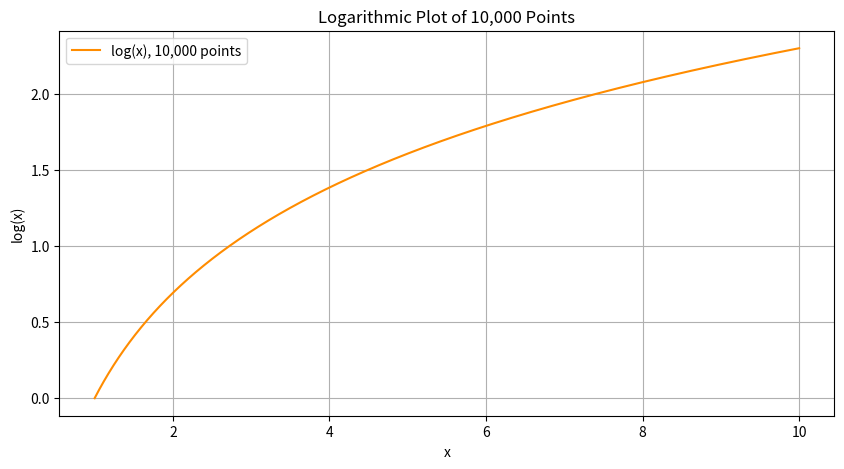
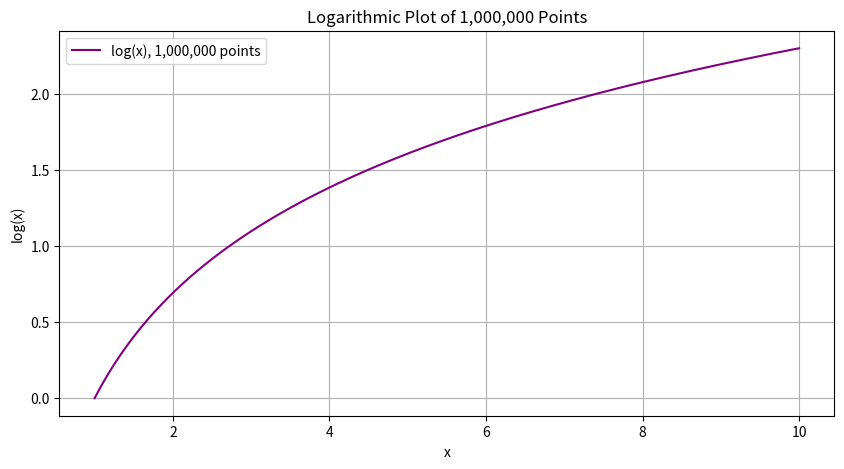

These charts were generated, in order, by the following Python code:
#---------------------------------------------------------
# Py-Plotting
# Created by Winston Yamanaka
# Created on 2025-05-16
# Last edit: 2025-05-16
# Description: This script demonstrates how to generate plots using NumPy and Matplotlib.
# It creates datasets of various sizes and visualizes one of them.
#---------------------------------------------------------

import numpy as np  # NumPy is used for numerical operations and array handling
import matplotlib.pyplot as plt  # Matplotlib is used for plotting
import time  # Time module is used to measure performance

# 1: Define 3 x-value arrays with increasing number of points
x_100 = np.linspace(1, 10, 100)  # 100 points from 1 to 10
x_10000 = np.linspace(1, 10, 10_000)  # 10,000 points
x_1000000 = np.linspace(1, 10, 1_000_000)  # 1,000,000 points (may slow down system)

# 2: Define corresponding y-values using the natural logarithm
# Using np.log ensures safe evaluation (x > 0)
y_100 = np.log(x_100)
y_10000 = np.log(x_10000)
y_1000000 = np.log(x_1000000)

# 3: Create a plot for the 10,000-point dataset
plt.figure(figsize=(10, 5))  # Set plot size
plt.plot(x_10000, y_10000, label='log(x), 10,000 points', color='darkorange')  # Plot line
plt.title('Logarithmic Plot of 10,000 Points')  # Add a title
plt.xlabel('x')  # Label x-axis
plt.ylabel('log(x)')  # Label y-axis
plt.legend()  # Show legend
plt.grid(True)  # Enable grid
plt.show()  # Display the plot

# 4: Time how long it takes to plot 1,000,000 points
start_time = time.time()  # Start timer
plt.figure(figsize=(10, 5))  # New figure for large dataset
plt.plot(x_1000000, y_1000000, label='log(x), 1,000,000 points', color='purple')  # Plot line
plt.title('Logarithmic Plot of 1,000,000 Points')
plt.xlabel('x')
plt.ylabel('log(x)')
plt.legend()
plt.grid(True)
plt.show()  # Show the large plot
end_time = time.time()  # End timer

# Print time it took to render the large plot
print(f"Time taken to plot 1,000,000 points: {end_time - start_time:.3f} seconds")
